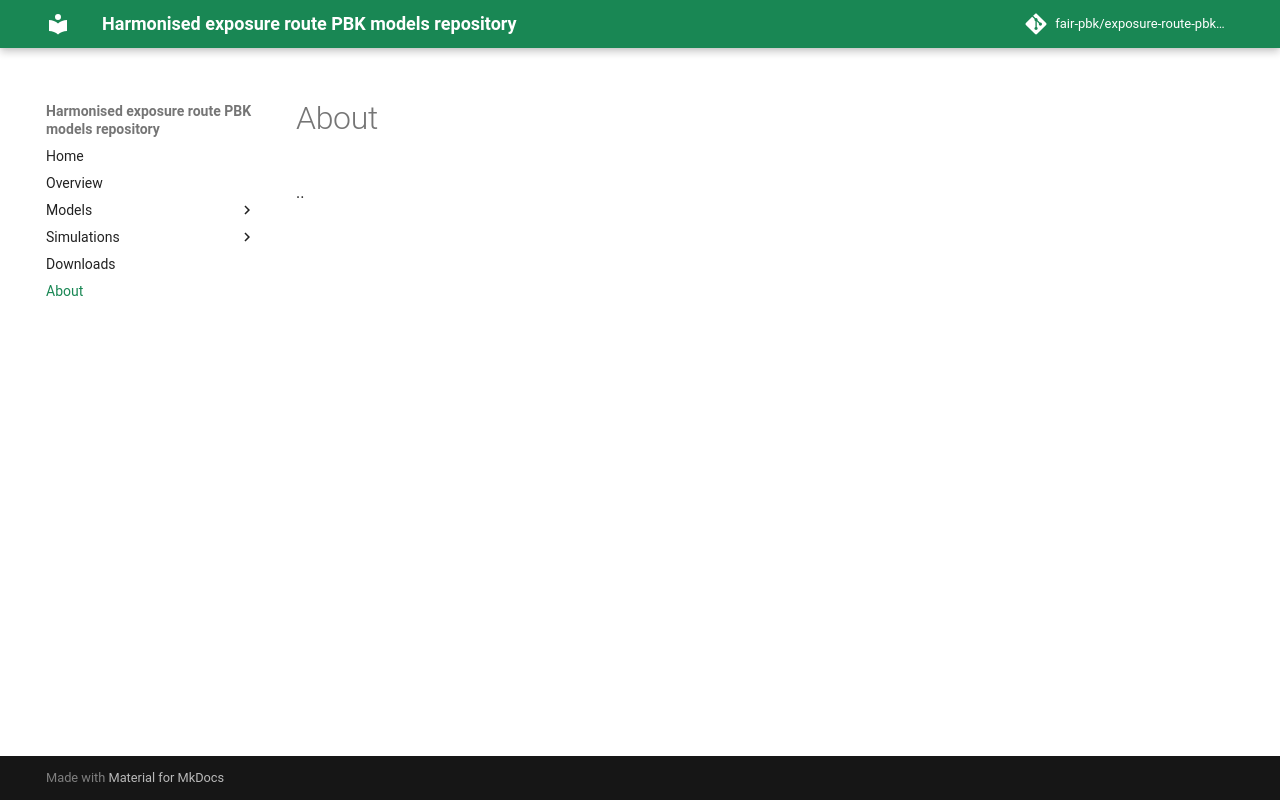

repository: fair-pbk/exposure-route-pbk-models · page: about/index.html · generator: mkdocs

# About

..
